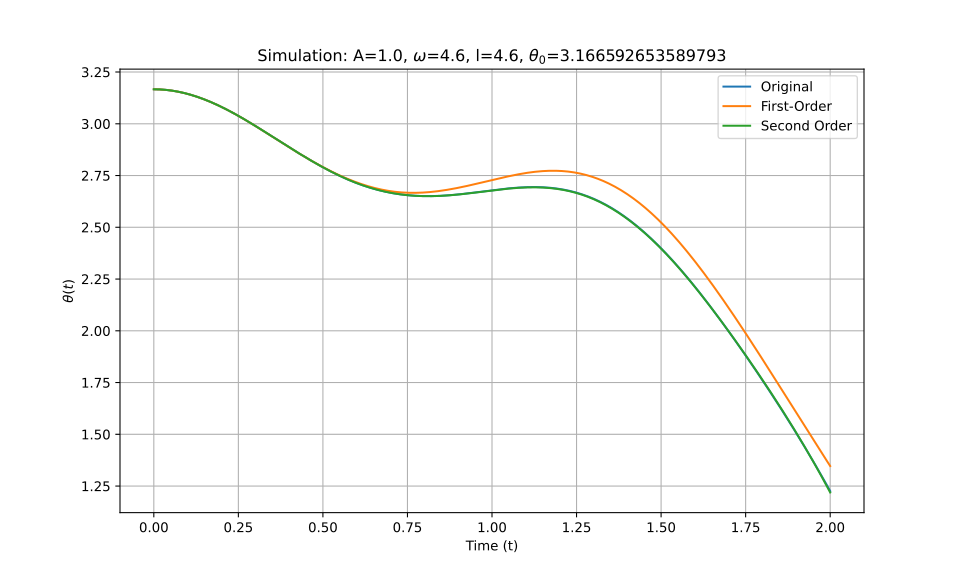

Values plotted in this chart, from the file beside it:
t_eval, Equation_1, Equation_2, Equation_3
0.0, 3.167, 3.167, 3.167
0.002002, 3.167, 3.167, 3.167
0.004004, 3.167, 3.167, 3.167
0.006006, 3.167, 3.167, 3.167
0.008008, 3.166, 3.166, 3.166
0.01001, 3.166, 3.166, 3.166
0.01201, 3.166, 3.166, 3.166
0.01401, 3.166, 3.166, 3.166
0.01602, 3.166, 3.166, 3.166
0.01802, 3.166, 3.166, 3.166
0.02002, 3.166, 3.166, 3.166
0.02202, 3.165, 3.165, 3.165
0.02402, 3.165, 3.165, 3.165
0.02603, 3.165, 3.165, 3.165
0.02803, 3.165, 3.165, 3.165
0.03003, 3.165, 3.165, 3.165
0.03203, 3.164, 3.164, 3.164
0.03403, 3.164, 3.164, 3.164
0.03604, 3.164, 3.164, 3.164
0.03804, 3.163, 3.163, 3.163
0.04004, 3.163, 3.163, 3.163
0.04204, 3.163, 3.163, 3.163
0.04404, 3.162, 3.162, 3.162
0.04605, 3.162, 3.162, 3.162
0.04805, 3.161, 3.161, 3.161
0.05005, 3.161, 3.161, 3.161
0.05205, 3.16, 3.16, 3.16
0.05405, 3.16, 3.16, 3.16
0.05606, 3.159, 3.159, 3.159
0.05806, 3.159, 3.159, 3.159
0.06006, 3.158, 3.158, 3.158
0.06206, 3.158, 3.158, 3.158
0.06406, 3.157, 3.157, 3.157
0.06607, 3.157, 3.157, 3.157
0.06807, 3.156, 3.156, 3.156
0.07007, 3.156, 3.156, 3.156
0.07207, 3.155, 3.155, 3.155
0.07407, 3.154, 3.154, 3.154
0.07608, 3.154, 3.154, 3.154
0.07808, 3.153, 3.153, 3.153
0.08008, 3.152, 3.152, 3.152
0.08208, 3.151, 3.151, 3.151
0.08408, 3.151, 3.151, 3.151
0.08609, 3.15, 3.15, 3.15
0.08809, 3.149, 3.149, 3.149
0.09009, 3.148, 3.148, 3.148
0.09209, 3.148, 3.148, 3.148
0.09409, 3.147, 3.147, 3.147
0.0961, 3.146, 3.146, 3.146
0.0981, 3.145, 3.145, 3.145
0.1001, 3.144, 3.144, 3.144
0.1021, 3.143, 3.143, 3.143
0.1041, 3.142, 3.142, 3.142
0.1061, 3.141, 3.141, 3.141
0.1081, 3.141, 3.141, 3.141
0.1101, 3.14, 3.14, 3.14
0.1121, 3.139, 3.139, 3.139
0.1141, 3.138, 3.138, 3.138
0.1161, 3.137, 3.137, 3.137
0.1181, 3.136, 3.136, 3.136
... 940 more rows
